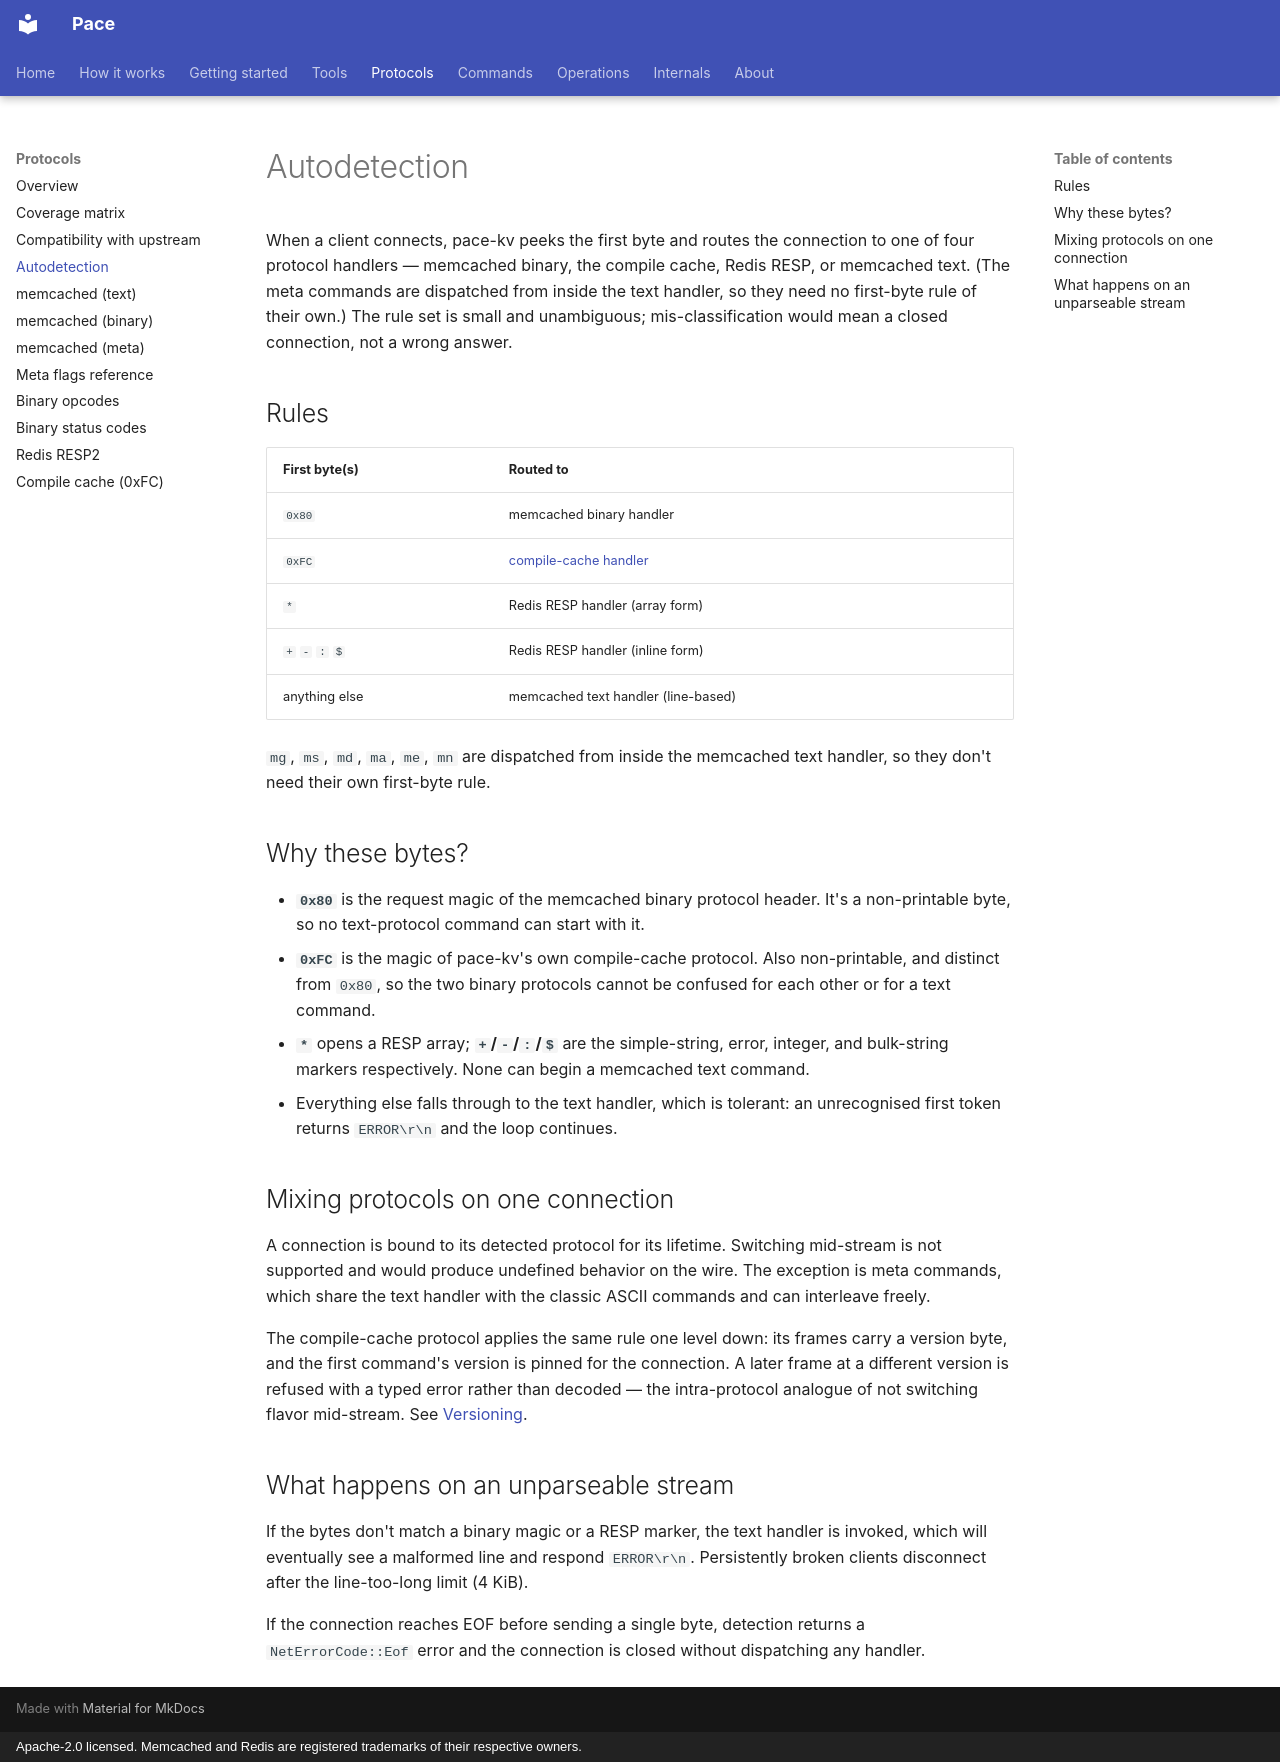

repository: LASTRADA-Software/pace · page: protocols/autodetect/index.html · generator: mkdocs · copyright: Apache-2.0 licensed. Memcached and Redis are registered trademarks of their respective owners.

# Autodetection

When a client connects, pace-kv peeks the first byte and routes the
connection to one of four protocol handlers — memcached binary, the
compile cache, Redis RESP, or memcached text. (The meta commands are
dispatched from inside the text handler, so they need no first-byte rule
of their own.) The rule set is small and unambiguous; mis-classification
would mean a closed connection, not a wrong answer.

## Rules

| First byte(s)     | Routed to                          |
|-------------------|------------------------------------|
| `0x80`            | memcached binary handler           |
| `0xFC`            | [compile-cache handler](compile-cache.md) |
| `*`               | Redis RESP handler (array form)    |
| `+` `-` `:` `$`   | Redis RESP handler (inline form)   |
| anything else     | memcached text handler (line-based) |

`mg`, `ms`, `md`, `ma`, `me`, `mn` are dispatched from inside the
memcached text handler, so they don't need their own first-byte rule.

## Why these bytes?

- **`0x80`** is the request magic of the memcached binary protocol
  header. It's a non-printable byte, so no text-protocol command can
  start with it.
- **`0xFC`** is the magic of pace-kv's own compile-cache protocol.
  Also non-printable, and distinct from `0x80`, so the two binary
  protocols cannot be confused for each other or for a text command.
- **`*`** opens a RESP array; **`+`/`-`/`:`/`$`** are the simple-string,
  error, integer, and bulk-string markers respectively. None can begin
  a memcached text command.
- Everything else falls through to the text handler, which is
  tolerant: an unrecognised first token returns `ERROR\r\n` and the
  loop continues.

## Mixing protocols on one connection

A connection is bound to its detected protocol for its lifetime.
Switching mid-stream is not supported and would produce undefined
behavior on the wire. The exception is meta commands, which share
the text handler with the classic ASCII commands and can interleave
freely.

The compile-cache protocol applies the same rule one level down: its
frames carry a version byte, and the first command's version is pinned
for the connection. A later frame at a different version is refused with
a typed error rather than decoded — the intra-protocol analogue of not
switching flavor mid-stream. See
[Versioning](compile-cache.md#versioning).

## What happens on an unparseable stream

If the bytes don't match a binary magic or a RESP marker, the text
handler is invoked, which will eventually see a malformed line and
respond `ERROR\r\n`. Persistently broken clients disconnect after
the line-too-long limit (4 KiB).

If the connection reaches EOF before sending a single byte, detection
returns a `NetErrorCode::Eof` error and the connection is closed
without dispatching any handler.
